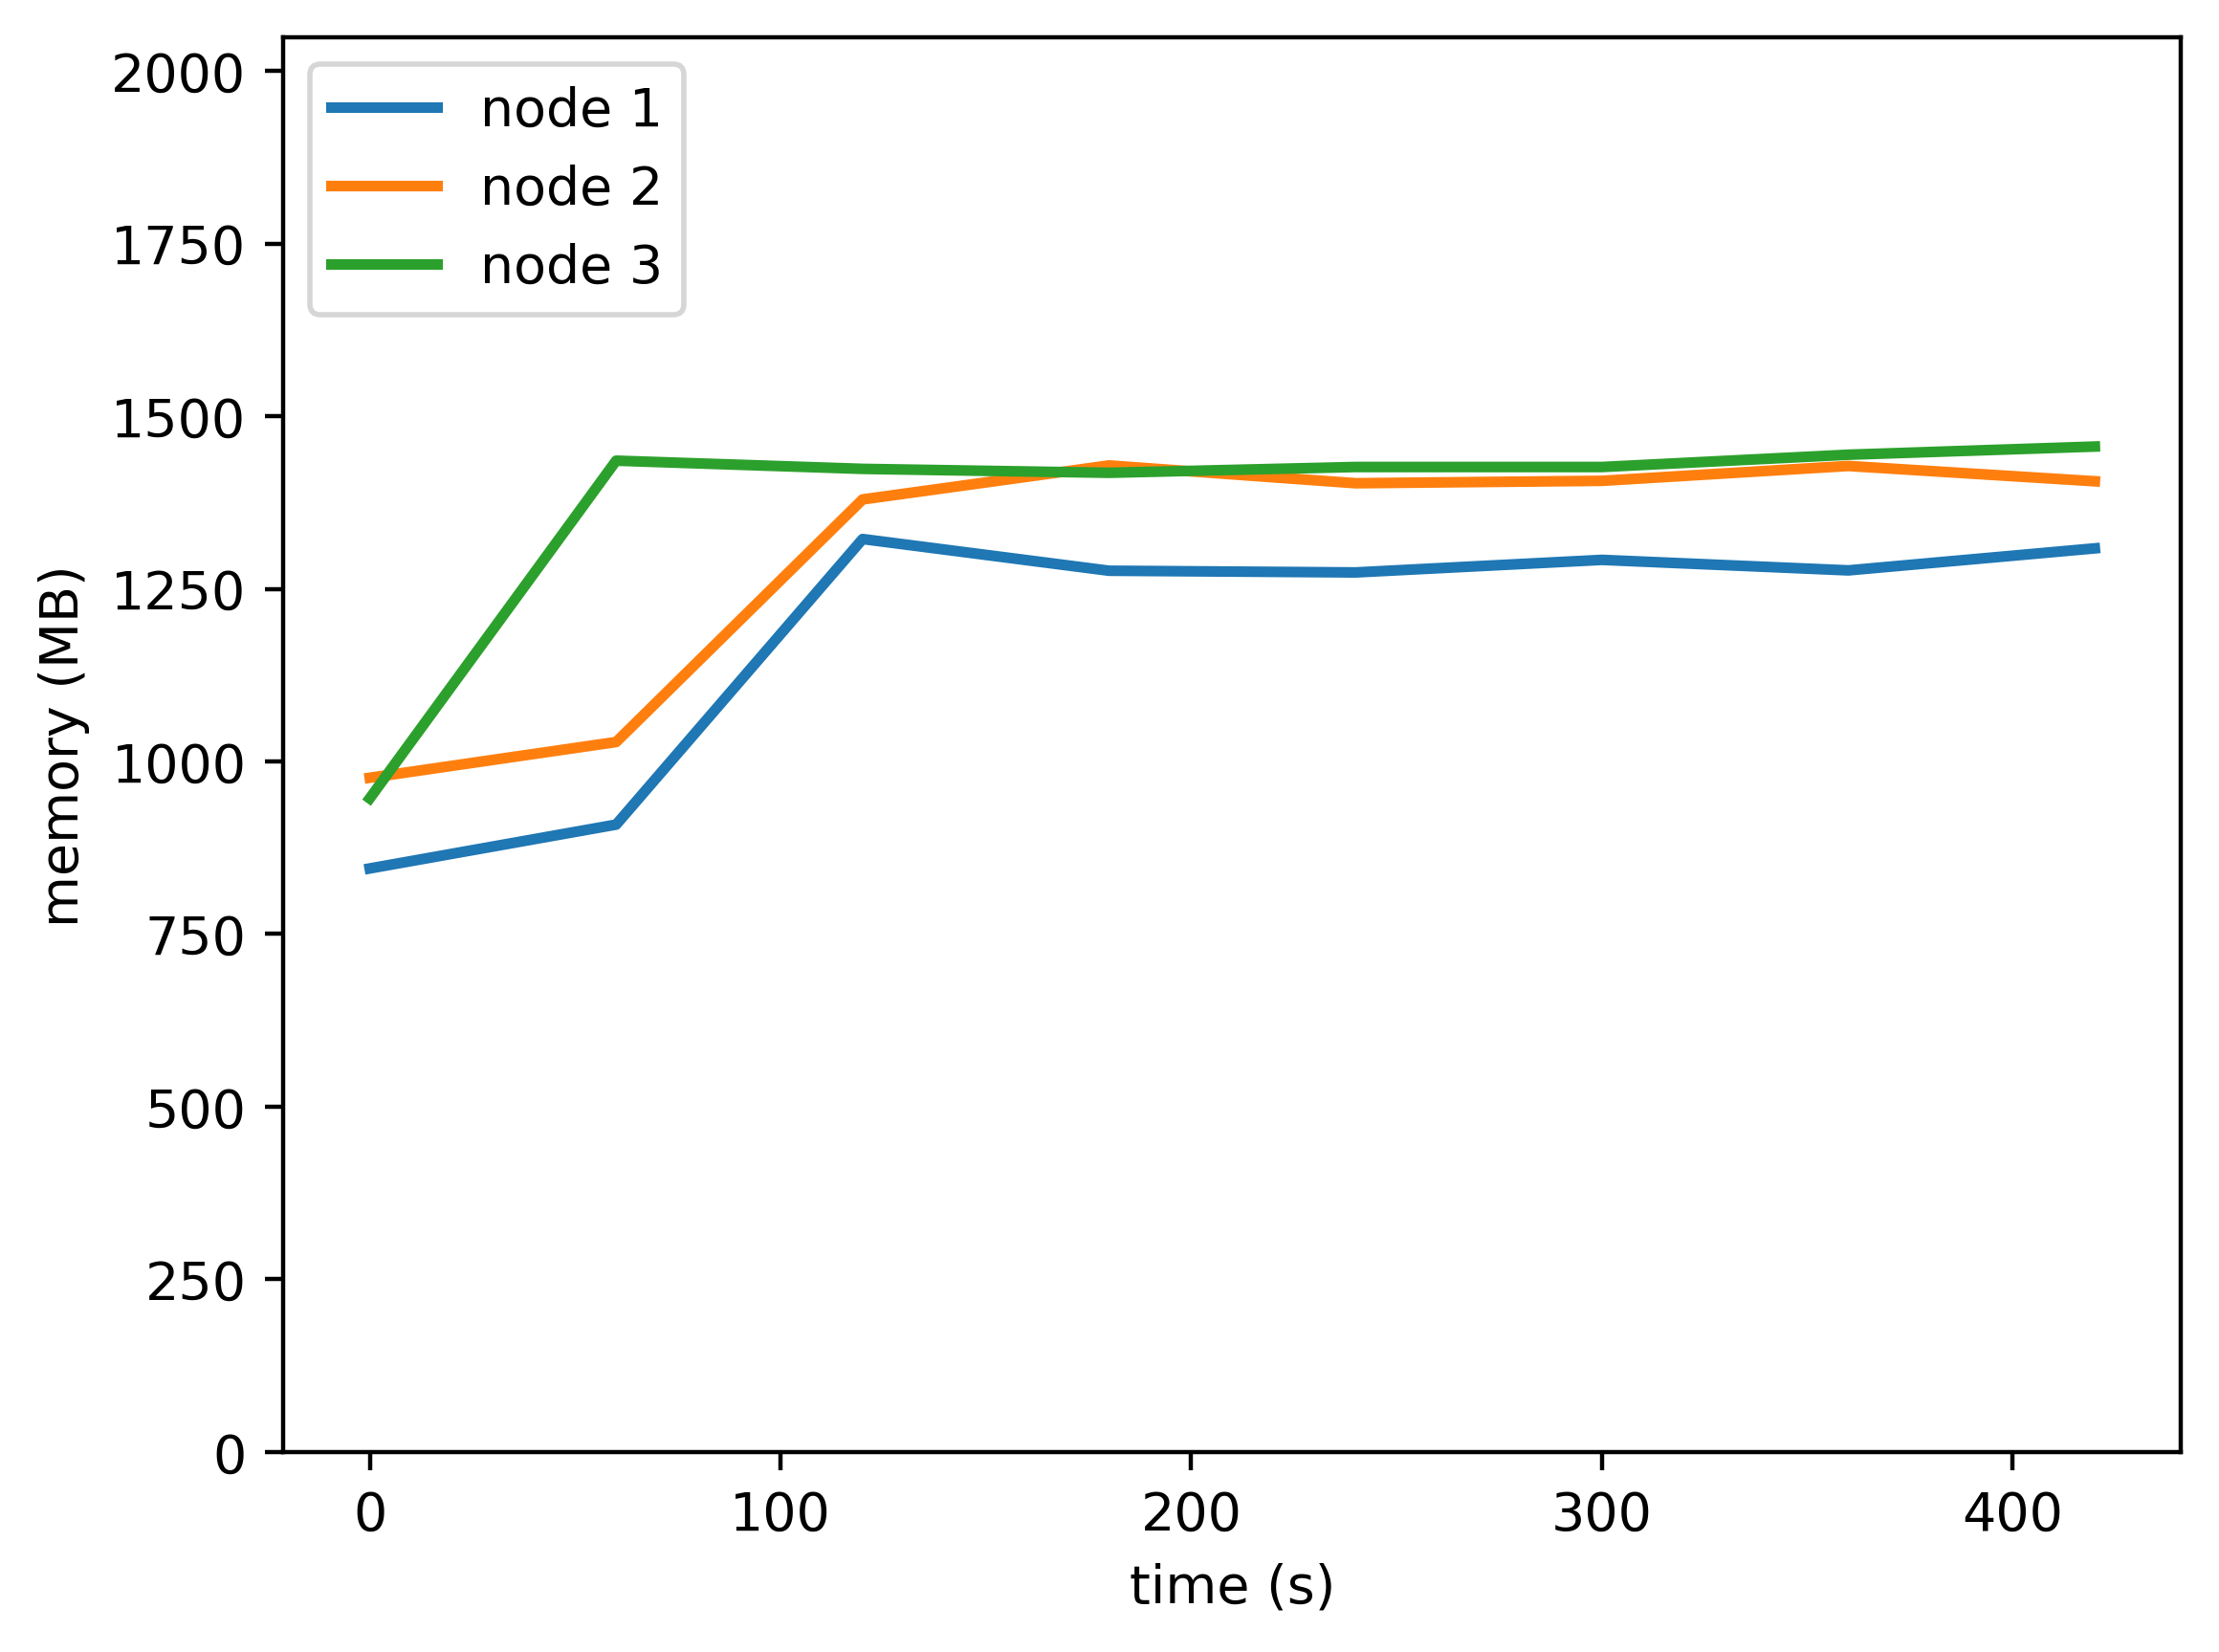

Values plotted in this chart, from the file beside it:
timestamp, ppgcc-m02, ppgcc-m02 pod amount, ppgcc-m03, ppgcc-m03 pod amount, ppgcc-m04, ppgcc-m04 pod amount
0, 865308, 2, 999788, 2, 969212, 2
60, 930368, 2, 1052812, 2, 1470012, 2
120, 1353816, 2, 1412544, 2, 1457868, 2
180, 1306804, 2, 1462968, 2, 1452060, 2
240, 1304296, 2, 1436568, 2, 1460640, 2
300, 1322908, 2, 1440132, 2, 1460640, 2
360, 1307332, 2, 1462176, 2, 1478856, 2
420, 1339984, 2, 1439472, 2, 1490960, 2
